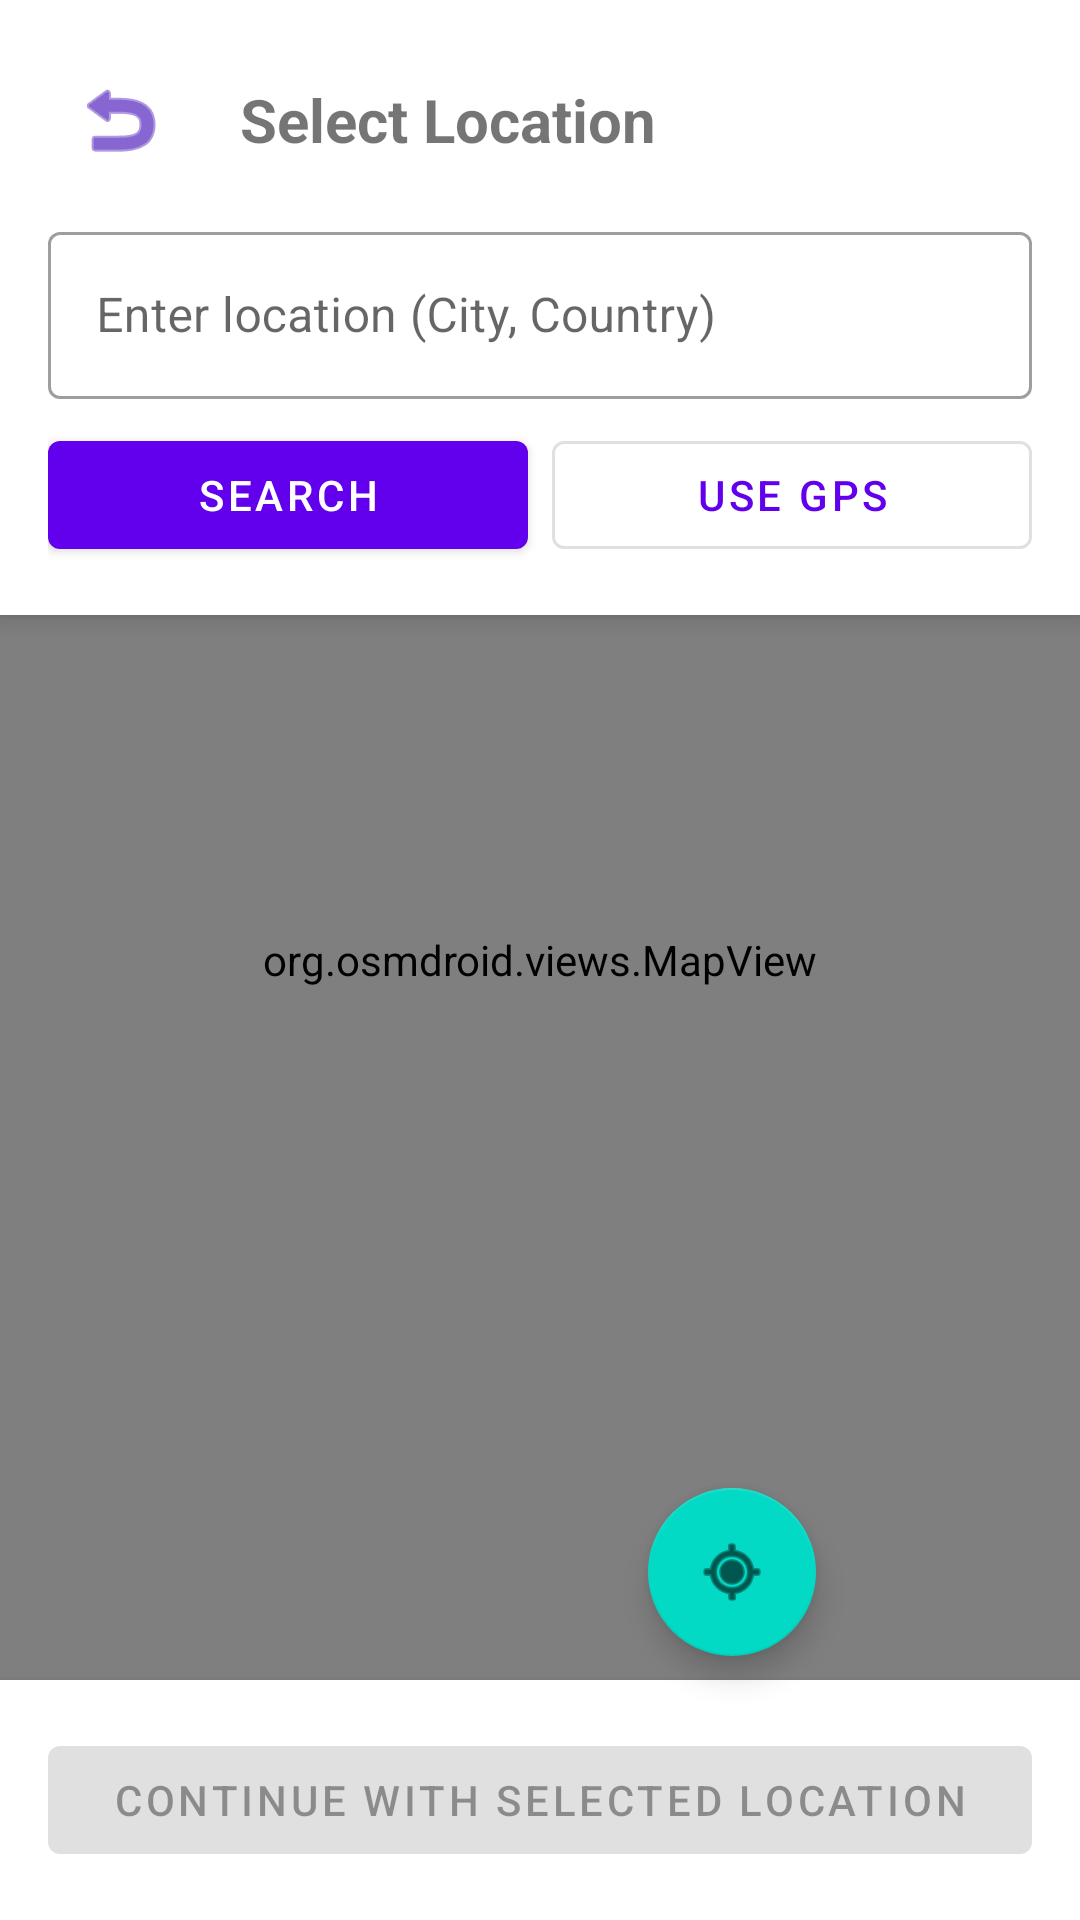

Here is an Android app screen rendered from its layout file. Give the layout XML and the strings, colors and styles it references.
<!-- AndroidManifest.xml: application theme Theme.Skitter -->
<!-- res/layout/activity_map.xml -->
<?xml version="1.0" encoding="utf-8"?>
<androidx.coordinatorlayout.widget.CoordinatorLayout
    xmlns:android="http://schemas.android.com/apk/res/android"
    android:layout_width="match_parent"
    android:layout_height="match_parent">

    <org.osmdroid.views.MapView
        android:id="@+id/map"
        android:layout_width="match_parent"
        android:layout_height="match_parent" />

    
    <LinearLayout
        android:layout_width="match_parent"
        android:layout_height="wrap_content"
        android:orientation="vertical"
        android:padding="16dp"
        android:background="@color/white"
        android:elevation="4dp">

        <LinearLayout
            android:layout_width="match_parent"
            android:layout_height="wrap_content"
            android:orientation="horizontal"
            android:gravity="center_vertical"
            android:layout_marginBottom="8dp">

            <ImageButton
                android:id="@+id/backButton"
                android:layout_width="48dp"
                android:layout_height="48dp"
                android:src="@android:drawable/ic_menu_revert"
                android:background="?attr/selectableItemBackgroundBorderless"
                android:padding="12dp"
                android:tint="@color/purple_700"
                android:contentDescription="Back"/>

            <TextView
                android:layout_width="wrap_content"
                android:layout_height="wrap_content"
                android:text="Select Location"
                android:textSize="20sp"
                android:textStyle="bold"
                android:layout_marginStart="16dp"/>
        </LinearLayout>

        <com.google.android.material.textfield.TextInputLayout
            android:layout_width="match_parent"
            android:layout_height="wrap_content"
            style="@style/Widget.MaterialComponents.TextInputLayout.OutlinedBox">

            <EditText
                android:id="@+id/locationEditText"
                android:layout_width="match_parent"
                android:layout_height="wrap_content"
                android:hint="Enter location (City, Country)"
                android:inputType="text"/>
        </com.google.android.material.textfield.TextInputLayout>

        <LinearLayout
            android:layout_width="match_parent"
            android:layout_height="wrap_content"
            android:orientation="horizontal"
            android:layout_marginTop="8dp">

            <com.google.android.material.button.MaterialButton
                android:id="@+id/searchButton"
                android:layout_width="0dp"
                android:layout_height="wrap_content"
                android:layout_weight="1"
                android:text="Search"
                android:layout_marginEnd="8dp"/>

            <com.google.android.material.button.MaterialButton
                android:id="@+id/useGpsButton"
                android:layout_width="0dp"
                android:layout_height="wrap_content"
                android:layout_weight="1"
                android:text="Use GPS"
                style="@style/Widget.MaterialComponents.Button.OutlinedButton"/>
        </LinearLayout>
    </LinearLayout>

    
    <LinearLayout
        android:id="@+id/bottomBar"
        android:layout_width="match_parent"
        android:layout_height="wrap_content"
        android:orientation="vertical"
        android:padding="16dp"
        android:background="@color/white"
        android:elevation="4dp"
        android:layout_gravity="bottom">

        <com.google.android.material.button.MaterialButton
            android:id="@+id/continueButton"
            android:layout_width="match_parent"
            android:layout_height="wrap_content"
            android:text="Continue with Selected Location"
            android:enabled="false"/>
    </LinearLayout>

    <com.google.android.material.floatingactionbutton.FloatingActionButton
        android:id="@+id/fabMyLocation"
        android:layout_width="wrap_content"
        android:layout_height="wrap_content"
        android:layout_gravity="bottom|end"
        android:layout_margin="88dp"
        android:src="@android:drawable/ic_menu_mylocation"/>
</androidx.coordinatorlayout.widget.CoordinatorLayout>
<!-- resources referenced by this layout -->
<resources>
  <style name="Theme.Skitter" parent="Theme.MaterialComponents.DayNight.DarkActionBar">
          <item name="colorPrimary">@color/purple_500</item>
          <item name="colorPrimaryVariant">@color/purple_700</item>
          <item name="colorOnPrimary">@color/white</item>
          <item name="colorSecondary">@color/teal_200</item>
          <item name="colorSecondaryVariant">@color/teal_700</item>
          <item name="colorOnSecondary">@color/black</item>
      </style>
  <!-- not gathered from this repository: default colours our renderer supplied (Android Studio template values) -->
  <color name="purple_500">#FF6200EE</color>
  <color name="purple_700">#FF3700B3</color>
  <color name="teal_200">#FF03DAC5</color>
  <color name="teal_700">#FF018786</color>
  <color name="black">#FF000000</color>
  <color name="white">#FFFFFFFF</color>
</resources>
